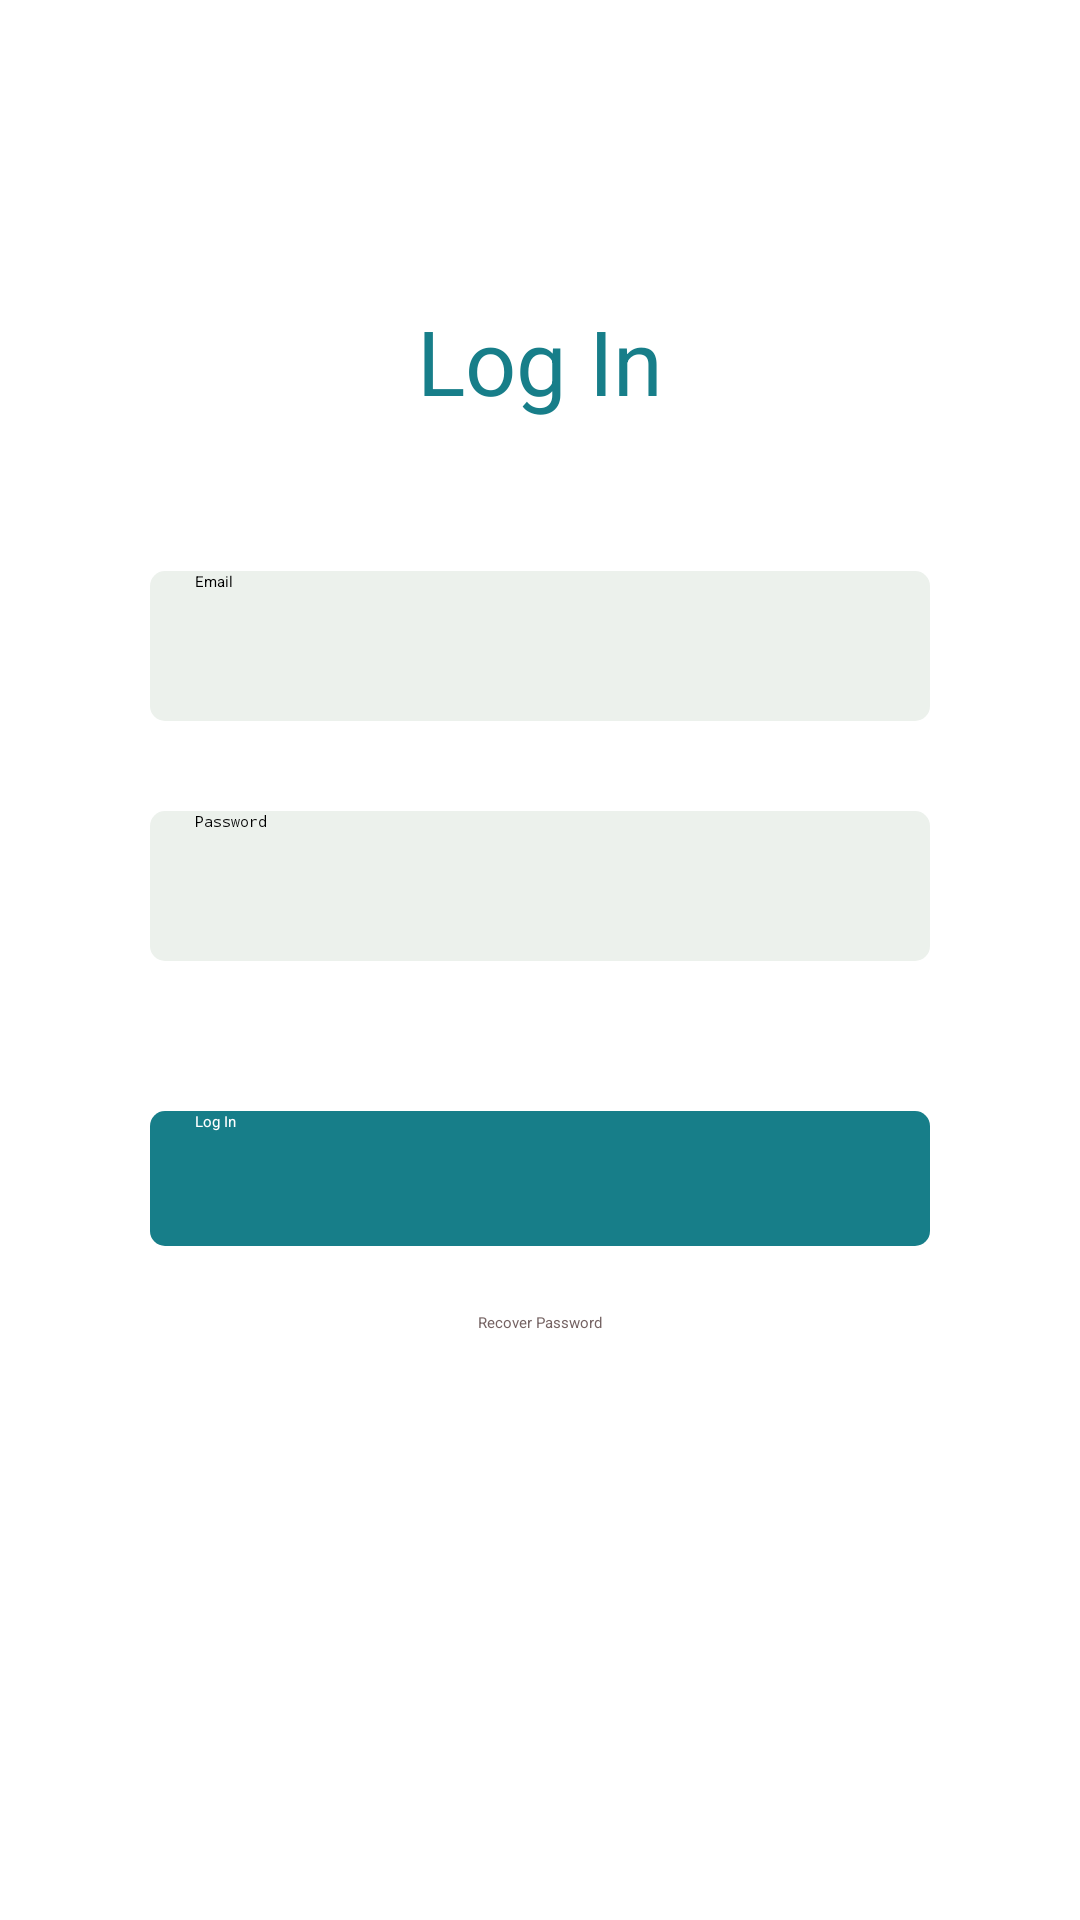

The Android layout XML behind this screen, and the referenced resources:
<!-- AndroidManifest.xml: application theme Theme.BundleDelivery -->
<!-- res/layout/activity_login.xml -->
<?xml version="1.0" encoding="utf-8"?>
<ScrollView
    xmlns:android="http://schemas.android.com/apk/res/android"
    xmlns:app="http://schemas.android.com/apk/res-auto"
    xmlns:tools="http://schemas.android.com/tools"
    android:layout_width="match_parent"
    android:layout_height="match_parent"
    tools:context=".ui.auth.LoginActivity">

    <androidx.constraintlayout.widget.ConstraintLayout
        android:layout_width="match_parent"
        android:layout_height="match_parent">

        <TextView
            android:id="@+id/textView2"
            android:layout_width="wrap_content"
            android:layout_height="wrap_content"
            android:layout_marginTop="100dp"
            android:text="Log In"
            android:textSize="30sp"
            android:textColor="@color/primary"
            app:layout_constraintEnd_toEndOf="parent"
            app:layout_constraintStart_toStartOf="parent"
            app:layout_constraintTop_toTopOf="parent" />

        <EditText
            android:id="@+id/edit_text_email"
            android:layout_width="0dp"
            android:layout_height="50dp"
            android:layout_marginTop="50dp"
            android:layout_marginStart="50dp"
            android:layout_marginEnd="50dp"
            android:ems="10"
            android:inputType="textEmailAddress"
            android:hint="Email"
            android:background="@drawable/edit_text_background"
            app:layout_constraintEnd_toEndOf="parent"
            app:layout_constraintStart_toStartOf="parent"
            app:layout_constraintTop_toBottomOf="@+id/textView2" />

        <EditText
            android:id="@+id/edit_text_password"
            android:layout_width="0dp"
            android:layout_height="50dp"
            android:layout_marginStart="50dp"
            android:layout_marginTop="30dp"
            android:layout_marginEnd="50dp"
            android:ems="10"
            android:hint="Password"
            android:background="@drawable/edit_text_background"
            android:inputType="textPassword"
            app:layout_constraintEnd_toEndOf="parent"
            app:layout_constraintHorizontal_bias="0.0"
            app:layout_constraintStart_toStartOf="parent"
            app:layout_constraintTop_toBottomOf="@+id/edit_text_email" />

        <Button
            android:id="@+id/button_login"
            android:layout_width="0dp"
            android:layout_height="45dp"
            android:layout_marginTop="50dp"
            android:layout_marginStart="50dp"
            android:layout_marginEnd="50dp"
            android:text="Log In"
            android:background="@drawable/btn_primary_ripple"
            android:textColor="@color/white"
            app:layout_constraintEnd_toEndOf="parent"
            app:layout_constraintStart_toStartOf="parent"
            app:layout_constraintTop_toBottomOf="@+id/edit_text_password" />

        <TextView
            android:id="@+id/text_view_forgot_password"
            android:layout_width="wrap_content"
            android:layout_height="wrap_content"
            android:layout_marginTop="22dp"
            android:text="Recover Password"
            android:textColor="@color/forgot_password"
            app:layout_constraintEnd_toEndOf="@+id/button_login"
            app:layout_constraintStart_toStartOf="@+id/button_login"
            app:layout_constraintTop_toBottomOf="@+id/button_login" />

    </androidx.constraintlayout.widget.ConstraintLayout>

</ScrollView>
<!-- resources referenced by this layout -->
<resources>
  <color name="forgot_password">#756363</color>
  <color name="primary">#177e89</color>
  <color name="white">#FFFFFFFF</color>
  <!-- drawable btn_primary_ripple (drawable) -->
  <?xml version="1.0" encoding="utf-8"?>
  <ripple xmlns:android="http://schemas.android.com/apk/res/android"
      android:color="@color/btn_primary_ripple">
      <item android:drawable="@drawable/btn_primary_background" />
  </ripple>
  <!-- drawable edit_text_background (drawable) -->
  <?xml version="1.0" encoding="utf-8"?>
  <shape xmlns:android="http://schemas.android.com/apk/res/android">
      <solid android:color="@color/grey" />
      <padding android:left="15dp" android:right="10dp" />
      <corners android:radius="5dp" />
  
  </shape>
  <style name="Theme.BundleDelivery" parent="Theme.MaterialComponents.Light.NoActionBar">
          
          <item name="colorPrimary">@color/primary</item>
          <item name="colorPrimaryVariant">@color/purple_700</item>
          <item name="colorOnPrimary">@color/white</item>
          
          <item name="colorSecondary">@color/teal_200</item>
          <item name="colorSecondaryVariant">@color/teal_700</item>
          <item name="colorOnSecondary">@color/black</item>
          
          <item name="android:statusBarColor">?attr/colorPrimary</item>
          
      </style>
  <color name="btn_primary_ripple">#4DFFFFFF</color>
  <!-- drawable btn_primary_background (drawable) -->
  <?xml version="1.0" encoding="utf-8"?>
  <shape xmlns:android="http://schemas.android.com/apk/res/android">
      <solid android:color="@color/btn_primary_background" />
      <corners android:radius="5dp" />
      <padding android:left="15dp" android:right="15dp" />
  </shape>
  <color name="grey">#ECF1EC</color>
  <color name="purple_700">#FF3700B3</color>
  <color name="teal_200">#FF03DAC5</color>
  <color name="teal_700">#FF018786</color>
  <color name="black">#FF000000</color>
  <color name="btn_primary_background">@color/primary</color>
</resources>
